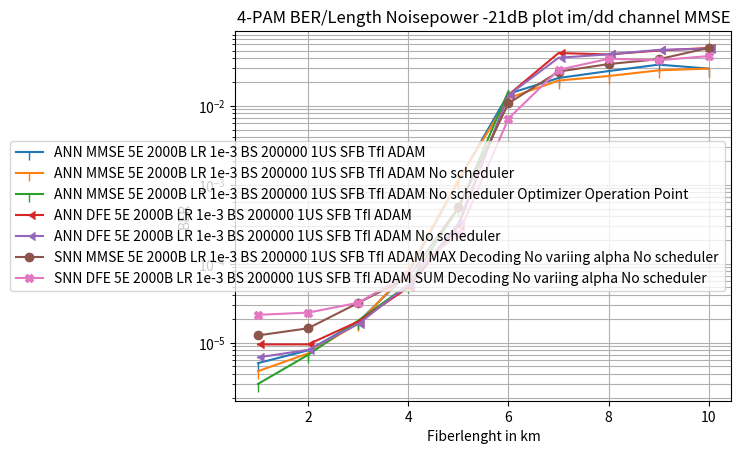

Generate this figure with matplotlib:
import numpy as np
import matplotlib.pyplot as plt

opt_lenght = np.linspace(1,6,6)
lenght = np.linspace(1,10,10)

ANN_MMSE_BER_5E_2000B_LR1e_3_BS_200000_1US_SFB_TfI_ADAM = np.array([5.50000004e-06, 7.99999998e-06, 1.82500007e-05, 7.65000004e-05,
                                                                    1.12975005e-03, 1.42015005e-02, 2.25112494e-02, 2.75689997e-02,
                                                                    3.32412496e-02, 2.95887496e-02]);
ANN_MMSE_BER_5E_2000B_LR1e_3_BS_200000_1US_SFB_TfI_ADAM_NVA = np.array([4.34999993e-06, 7.30000011e-06, 1.75999994e-05, 8.16000029e-05,
                                                                        1.14784995e-03, 1.25244996e-02, 2.09027492e-02, 2.38512997e-02,
                                                                        2.81604007e-02, 2.96260007e-02]);

ANN_MMSE_BER_5E_2000B_LR1e_3_BS_200000_1US_SFB_TfI_ADAM_NVA_Opt = np.array([3.00000011e-06, 7.0000001e-06, 1.89999992e-05, 5.40000001e-05,
                                                                            0.000504, 0.015368]);
########################################################################################################################################

SNN_MMSE_BER_5E_2000B_LR1e_3_BS_200000_1US_SFB_TfI_ADAM_MAX = np.array([3.60000013e-05, 4.19999997e-05, 5.99999985e-05, 2.03000003e-04,
                                                                        1.15300005e-03, 1.71600003e-02, 3.74470018e-02, 5.29440008e-02,
                                                                        6.30510002e-02, 6.91780001e-02]);

#SNN_MMSE_BER_5E_2000B_LR1e_3_BS_200000_1US_SFB_TfI_ADAM_MAX_NVA = np.array([1.89999992e-05, 2.40000008e-05, 4.99999987e-05, 7.40000032e-05,
#                                                                            5.26999997e-04, 1.10930000e-02, 2.76779998e-02, 3.42120007e-02,
#                                                                            3.89709994e-02, 5.37250005e-02]);
SNN_MMSE_BER_5E_2000B_LR1e_3_BS_200000_1US_SFB_TfI_ADAM_MAX_NVA = np.array([1.23500004e-05, 1.52000002e-05, 3.18499988e-05, 6.70500012e-05,
                                                                            5.16799977e-04, 1.07749999e-02, 2.71668993e-02, 3.38226482e-02,
                                                                            3.89678515e-02, 5.41325994e-02]);

########################################################################################################################################

ANN_DFE_BER_5E_2000B_LR1e_3_BS_200000_1US_SFB_TfI_ADAM = np.array([9.49999958e-06, 9.49999958e-06, 1.84999997e-05, 4.99999966e-05,
                                                                   3.01500014e-04, 1.37809992e-02, 4.66527462e-02, 4.47447509e-02,
                                                                   5.02719998e-02, 5.40462494e-02]);
ANN_DFE_BER_5E_2000B_LR1e_3_BS_200000_1US_SFB_TfI_ADAM_NS = np.array([6.49999993e-06, 8.09999983e-06, 1.72000000e-05, 5.42499984e-05,
                                                                      3.24649998e-04, 1.36859501e-02, 4.06547002e-02, 4.48600017e-02,
                                                                      5.11852987e-02, 5.26759513e-02]);

########################################################################################################################################

SNN_DFE_BER_5E_2000B_LR1e_3_BS_200000_1US_SFB_TfI_ADAM_SUM_1_NVA = np.array([2.70000000e-05, 2.30000005e-05, 3.19999999e-05, 7.59999966e-05,
                                                                       2.24999996e-04, 6.87699998e-03, 2.86410004e-02, 3.93720008e-02,
                                                                       3.82470004e-02, 4.27579992e-02]);
SNN_DFE_BER_5E_2000B_LR1e_3_BS_200000_1US_SFB_TfI_ADAM_SUM_2_NVA = np.array([1.80000006e-05, 2.49999994e-05, 3.19999999e-05, 7.10000022e-05,
                                                                       2.46000011e-04, 6.92699989e-03, 2.85250004e-02, 3.95289995e-02,
                                                                       3.74020003e-02, 4.26100008e-02]);
SNN_DFE_BER_5E_2000B_LR1e_3_BS_200000_1US_SFB_TfI_ADAM_SUM_NVA = SNN_DFE_BER_5E_2000B_LR1e_3_BS_200000_1US_SFB_TfI_ADAM_SUM_1_NVA + SNN_DFE_BER_5E_2000B_LR1e_3_BS_200000_1US_SFB_TfI_ADAM_SUM_2_NVA
SNN_DFE_BER_5E_2000B_LR1e_3_BS_200000_1US_SFB_TfI_ADAM_SUM_NVA = SNN_DFE_BER_5E_2000B_LR1e_3_BS_200000_1US_SFB_TfI_ADAM_SUM_NVA / 2 

########################################################################################################################################

SNN_DFE_BER_5E_2000B_LR1e_3_BS_200000_1US_SFB_TfI_ADAM_SUM = np.array([7.00000019e-05, 5.70000011e-05, 8.90000010e-05, 2.09999998e-04,
                                                                       7.99999980e-04, 1.34429997e-02, 4.31340002e-02, 4.91760001e-02,
                                                                       5.27950004e-02, 5.40909991e-02]);

########################################################################################################################################

plt.figure()
plt.semilogy(lenght,ANN_MMSE_BER_5E_2000B_LR1e_3_BS_200000_1US_SFB_TfI_ADAM,label='ANN MMSE 5E 2000B LR 1e-3 BS 200000 1US SFB TfI ADAM',marker=3)
plt.semilogy(lenght,ANN_MMSE_BER_5E_2000B_LR1e_3_BS_200000_1US_SFB_TfI_ADAM_NVA,label='ANN MMSE 5E 2000B LR 1e-3 BS 200000 1US SFB TfI ADAM No scheduler',marker=3)
plt.semilogy(opt_lenght,ANN_MMSE_BER_5E_2000B_LR1e_3_BS_200000_1US_SFB_TfI_ADAM_NVA_Opt,label='ANN MMSE 5E 2000B LR 1e-3 BS 200000 1US SFB TfI ADAM No scheduler Optimizer Operation Point',marker=3)

plt.semilogy(lenght,ANN_DFE_BER_5E_2000B_LR1e_3_BS_200000_1US_SFB_TfI_ADAM,label='ANN DFE 5E 2000B LR 1e-3 BS 200000 1US SFB TfI ADAM',marker=4)
plt.semilogy(lenght,ANN_DFE_BER_5E_2000B_LR1e_3_BS_200000_1US_SFB_TfI_ADAM_NS,label='ANN DFE 5E 2000B LR 1e-3 BS 200000 1US SFB TfI ADAM No scheduler',marker=4)

plt.semilogy(lenght,SNN_MMSE_BER_5E_2000B_LR1e_3_BS_200000_1US_SFB_TfI_ADAM_MAX_NVA,label='SNN MMSE 5E 2000B LR 1e-3 BS 200000 1US SFB TfI ADAM MAX Decoding No variing alpha No scheduler',marker='o')
#plt.semilogy(lenght,SNN_MMSE_BER_5E_2000B_LR1e_3_BS_200000_1US_SFB_TfI_ADAM_MAX,label='SNN MMSE 5E 2000B LR 1e-3 BS 200000 1US SFB TfI ADAM MAX Decoding',marker='o')

plt.semilogy(lenght,SNN_DFE_BER_5E_2000B_LR1e_3_BS_200000_1US_SFB_TfI_ADAM_SUM_NVA,label='SNN DFE 5E 2000B LR 1e-3 BS 200000 1US SFB TfI ADAM SUM Decoding No variing alpha No scheduler',marker='X')
#plt.semilogy(lenght,SNN_DFE_BER_5E_2000B_LR1e_3_BS_200000_1US_SFB_TfI_ADAM_SUM,label='SNN DFE 5E 2000B LR 1e-3 BS 200000 1US SFB TfI ADAM SUM Decoding',marker='X')

plt.title("4-PAM BER/Length Noisepower -21dB plot im/dd channel MMSE");
plt.xlabel("Fiberlenght in km");
plt.ylabel("BER");
plt.grid(which='both')
plt.legend();

plt.show()

